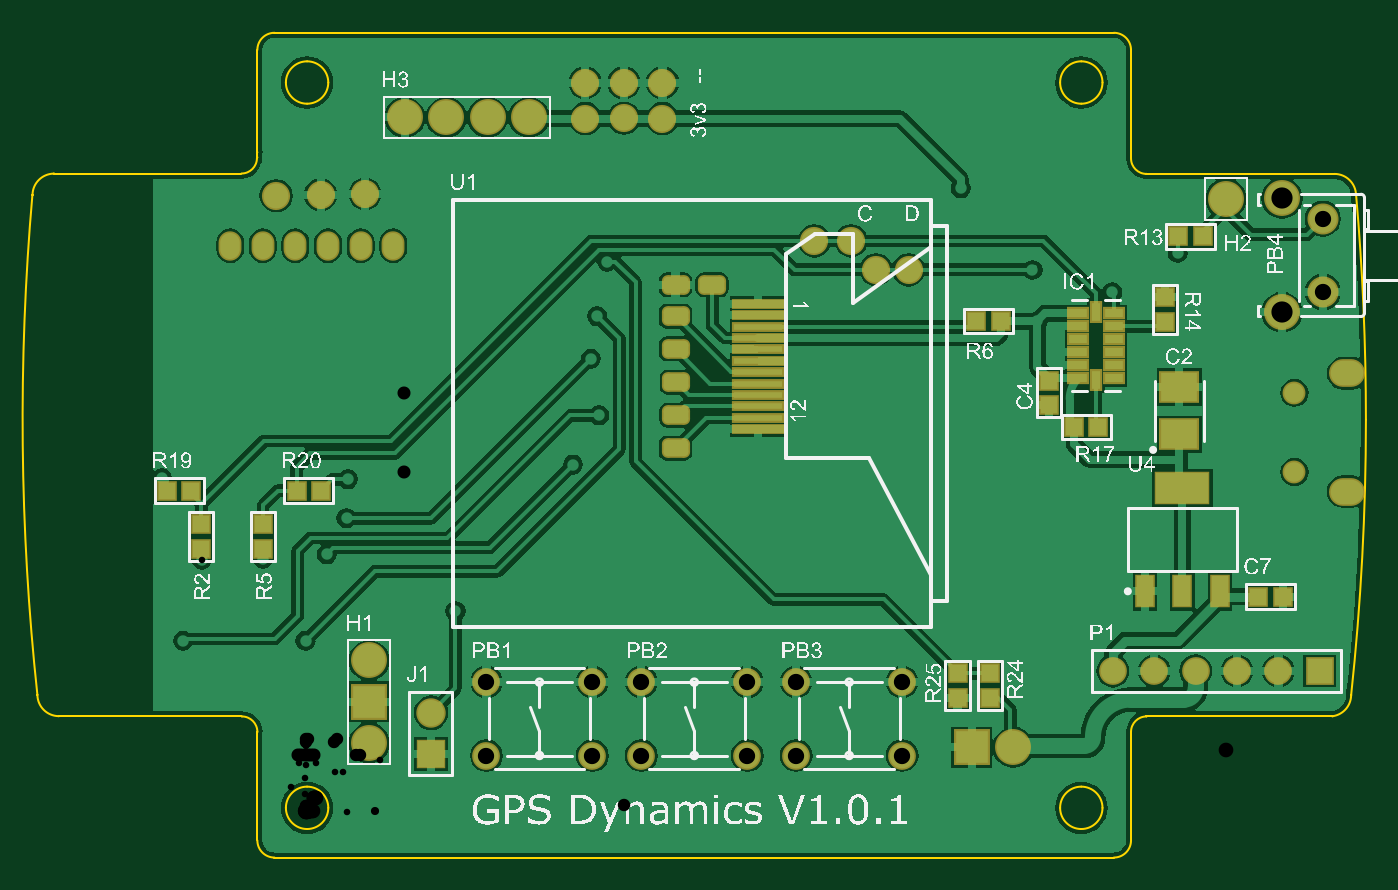
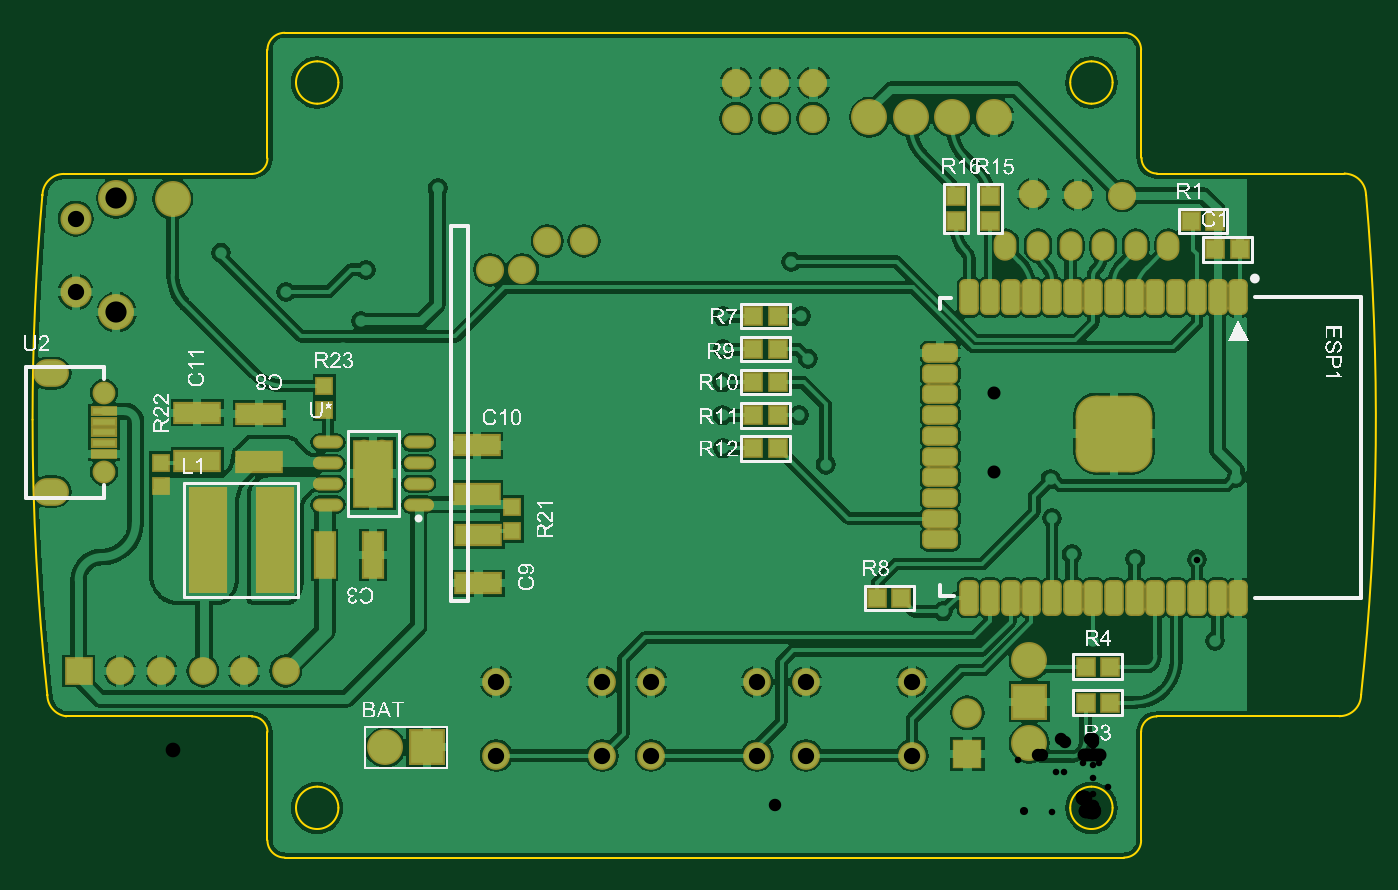
Circuit board: 9 layer files. Board 81.8 x 50.6 mm.
- drill: RacePCB-RoundHoles-Plated.TXT (1511 bytes)
- drill: RacePCB-SlotHoles-Plated.TXT (209 bytes)
- bottom_copper: RacePCB.GBL (81200 bytes)
- bottom_silk: RacePCB.GBO (177393 bytes)
- bottom_mask: RacePCB.GBS (5382 bytes)
- outline: RacePCB.GKO (3300 bytes)
- top_copper: RacePCB.GTL (58769 bytes)
- top_silk: RacePCB.GTO (215799 bytes)
- top_mask: RacePCB.GTS (3668 bytes)

=== drill: RacePCB-RoundHoles-Plated.TXT ===
M48
;Layer_Color=9474304
;FILE_FORMAT=4:4
METRIC,LZ
;TYPE=PLATED
T1F00S00C0.4000
T2F00S00C0.5000
T3F00S00C0.7620
T4F00S00C0.8000
T6F00S00C0.9000
T7F00S00C1.0000
T8F00S00C1.3000
%
T01
X00447Y00191
Y00202
Y00213
Y00224
X00436
Y00213
Y00202
Y00191
X00227Y00223
X00164Y00213
X00092Y00123
X0Y00105
X00013Y00158
X00025146Y0018
X00026Y00204
X-00026Y00155
X-00063754Y00154754
X-0008925Y0015325
X-00089Y0011075
X-00075Y00105
X-00088Y0020475
X-0003875Y0029725
X-00015Y002975
X0006325Y0029725
X00179Y00304
X00175Y00278
X0018025Y0024325
X0022725
X002275Y002635
X00227Y00284
Y00304
X00185Y003375
X00095Y0040625
X00402Y003825
X00446Y003325
X0045775Y0031575
X00449Y00301
X0046Y0028425
Y002765
X00495Y00319
X00535Y00343
T02
X0042575Y00249
T03
X-00018Y00378
X0000925Y003785
X000365Y00379
X0017175Y0042525
X001715Y0044725
X0019525
X00195375Y004255
X00219Y0042525
Y0044725
X0031225Y0035025
X0033475
X0035Y003325
X0037
T04
X0060675Y00208442
X0003375Y0034725
X0001375
X-0000625
X-0002625
X-0004625
X0005375
X0060675Y00257058
T06
X004953Y0008636
X005207
X005461
X005715
X005969
X006223
X004342Y000395
X004088
X00039Y00042
Y000674
Y000928
X00564642Y0037592
T07
X00077Y000353
Y000607
X00111023Y00079513
Y00034513
X00176023
X00206023
Y00079513
X00176023
X00271023
X00301023
Y00034513
X00271023
X00366023
Y00079513
X001371Y00426
X001117
X000863
X000609
X00624132Y00363876
Y00318876
T08
X00599132Y00306376
Y00376376
M30

=== drill: RacePCB-SlotHoles-Plated.TXT ===
M48
;Layer_Color=9474304
;FILE_FORMAT=4:4
METRIC,LZ
;TYPE=PLATED
T5F00S00C0.8000
%
G90
G05
T05
G00X00636763Y00196453
M15
G01X00641761
M16
G00X00636763Y00269047
M15
G01X00641761
M16
M17
M30

=== bottom_copper: RacePCB.GBL (81200 bytes, source omitted) ===
=== bottom_silk: RacePCB.GBO (177393 bytes, source omitted) ===
=== bottom_mask: RacePCB.GBS ===
G04 Layer_Color=16711935*
%FSLAX44Y44*%
%MOMM*%
G71*
G01*
G75*
%ADD51R,1.2032X1.2032*%
%ADD53R,1.2032X1.2032*%
%ADD59C,1.7272*%
%ADD60C,2.2032*%
%ADD61C,1.9032*%
%ADD62R,2.2032X2.2032*%
%ADD63O,1.4032X1.8032*%
%ADD64R,1.7032X1.7032*%
%ADD65C,1.7032*%
%ADD66R,2.2032X2.2032*%
%ADD67R,1.8032X1.8032*%
%ADD68C,1.8032*%
%ADD69O,2.2032X1.7032*%
%ADD70C,1.4031*%
G04:AMPARAMS|DCode=71|XSize=2.2032mm|YSize=1.2032mm|CornerRadius=0.3516mm|HoleSize=0mm|Usage=FLASHONLY|Rotation=0.000|XOffset=0mm|YOffset=0mm|HoleType=Round|Shape=RoundedRectangle|*
%AMROUNDEDRECTD71*
21,1,2.2032,0.5000,0,0,0.0*
21,1,1.5000,1.2032,0,0,0.0*
1,1,0.7032,0.7500,-0.2500*
1,1,0.7032,-0.7500,-0.2500*
1,1,0.7032,-0.7500,0.2500*
1,1,0.7032,0.7500,0.2500*
%
%ADD71ROUNDEDRECTD71*%
G04:AMPARAMS|DCode=72|XSize=2.2032mm|YSize=1.2032mm|CornerRadius=0.3516mm|HoleSize=0mm|Usage=FLASHONLY|Rotation=270.000|XOffset=0mm|YOffset=0mm|HoleType=Round|Shape=RoundedRectangle|*
%AMROUNDEDRECTD72*
21,1,2.2032,0.5000,0,0,270.0*
21,1,1.5000,1.2032,0,0,270.0*
1,1,0.7032,-0.2500,-0.7500*
1,1,0.7032,-0.2500,0.7500*
1,1,0.7032,0.2500,0.7500*
1,1,0.7032,0.2500,-0.7500*
%
%ADD72ROUNDEDRECTD72*%
G04:AMPARAMS|DCode=73|XSize=4.7032mm|YSize=4.7032mm|CornerRadius=1.2266mm|HoleSize=0mm|Usage=FLASHONLY|Rotation=270.000|XOffset=0mm|YOffset=0mm|HoleType=Round|Shape=RoundedRectangle|*
%AMROUNDEDRECTD73*
21,1,4.7032,2.2500,0,0,270.0*
21,1,2.2500,4.7032,0,0,270.0*
1,1,2.4532,-1.1250,-1.1250*
1,1,2.4532,-1.1250,1.1250*
1,1,2.4532,1.1250,1.1250*
1,1,2.4532,1.1250,-1.1250*
%
%ADD73ROUNDEDRECTD73*%
%ADD74R,1.1532X1.1532*%
%ADD75R,2.4032X6.5032*%
%ADD76R,2.9232X1.3632*%
%ADD77R,1.3632X2.9232*%
%ADD78O,1.8532X0.8032*%
%ADD79R,2.5032X4.2032*%
%ADD80R,1.6033X0.6032*%
%ADD81C,0.9032*%
D51*
X63250Y362500D02*
D03*
Y377500D02*
D03*
X84000Y362750D02*
D03*
Y377750D02*
D03*
D53*
X-10500Y67000D02*
D03*
X4500D02*
D03*
X-10500Y89000D02*
D03*
X4500D02*
D03*
X208400Y304000D02*
D03*
X193400D02*
D03*
X208400Y223000D02*
D03*
X193400D02*
D03*
X208400Y243250D02*
D03*
X193400D02*
D03*
X208400Y263500D02*
D03*
X193400D02*
D03*
X208400Y283750D02*
D03*
X193400D02*
D03*
X-75000Y362500D02*
D03*
X-60000D02*
D03*
X132500Y131000D02*
D03*
X117500D02*
D03*
X-75000Y345000D02*
D03*
X-90000D02*
D03*
D59*
X-18000Y378000D02*
D03*
X370000Y332500D02*
D03*
X334750Y350250D02*
D03*
X219000Y447250D02*
D03*
X195250D02*
D03*
X171500D02*
D03*
X219000Y425250D02*
D03*
X195375Y425500D02*
D03*
X171750Y425250D02*
D03*
X36500Y379000D02*
D03*
X9250Y378500D02*
D03*
X312250Y350250D02*
D03*
X350000Y332500D02*
D03*
D60*
X564642Y375920D02*
D03*
X599132Y376376D02*
D03*
Y306376D02*
D03*
X434200Y39500D02*
D03*
X39000Y42000D02*
D03*
Y92800D02*
D03*
X137100Y426000D02*
D03*
X111700D02*
D03*
X86300D02*
D03*
X60900D02*
D03*
D61*
X624132Y363876D02*
D03*
Y318876D02*
D03*
D62*
X408800Y39500D02*
D03*
D63*
X-6250Y347250D02*
D03*
X13750D02*
D03*
X33750D02*
D03*
X-26250D02*
D03*
X-46250D02*
D03*
X53750D02*
D03*
D64*
X622300Y86360D02*
D03*
D65*
X596900D02*
D03*
X571500D02*
D03*
X546100D02*
D03*
X520700D02*
D03*
X495300D02*
D03*
X206023Y79513D02*
D03*
X271023D02*
D03*
X206023Y34513D02*
D03*
X271023D02*
D03*
X111023Y79513D02*
D03*
X176023D02*
D03*
X111023Y34513D02*
D03*
X176023D02*
D03*
X301023Y79513D02*
D03*
X366023D02*
D03*
X301023Y34513D02*
D03*
X366023D02*
D03*
D66*
X39000Y67400D02*
D03*
D67*
X77000Y35300D02*
D03*
D68*
Y60700D02*
D03*
D69*
X639262Y269047D02*
D03*
Y196453D02*
D03*
D70*
X606750Y257058D02*
D03*
Y208442D02*
D03*
D71*
X93726Y179840D02*
D03*
Y167140D02*
D03*
Y192540D02*
D03*
Y205240D02*
D03*
Y217940D02*
D03*
Y230640D02*
D03*
Y243340D02*
D03*
Y256040D02*
D03*
Y268740D02*
D03*
Y281440D02*
D03*
D72*
X75946Y131310D02*
D03*
X63246D02*
D03*
X50546D02*
D03*
X37846D02*
D03*
X25146D02*
D03*
X12446D02*
D03*
X-254D02*
D03*
X-12954D02*
D03*
X-25654D02*
D03*
X-38354D02*
D03*
X-51054D02*
D03*
X-63754D02*
D03*
X-76454D02*
D03*
X-89154D02*
D03*
X12446Y315730D02*
D03*
X25146D02*
D03*
X37846D02*
D03*
X50546D02*
D03*
X63246D02*
D03*
X75946D02*
D03*
X-12954D02*
D03*
X-25654D02*
D03*
X-38354D02*
D03*
X-51054D02*
D03*
X-63754D02*
D03*
X-76454D02*
D03*
X-89154D02*
D03*
X-254D02*
D03*
D73*
X-12974Y232054D02*
D03*
D74*
X471500Y246750D02*
D03*
Y261250D02*
D03*
X571750Y199750D02*
D03*
Y214250D02*
D03*
X356500Y186750D02*
D03*
Y172250D02*
D03*
D75*
X543000Y166500D02*
D03*
X502000D02*
D03*
D76*
X511500Y214750D02*
D03*
Y244250D02*
D03*
X377000Y169750D02*
D03*
Y140250D02*
D03*
X378000Y195250D02*
D03*
Y224750D02*
D03*
X549500Y215250D02*
D03*
Y244750D02*
D03*
D77*
X471250Y157500D02*
D03*
X441750D02*
D03*
D78*
X413750Y188450D02*
D03*
Y201150D02*
D03*
Y213850D02*
D03*
Y226550D02*
D03*
X469250Y188450D02*
D03*
Y201150D02*
D03*
Y213850D02*
D03*
Y226550D02*
D03*
D79*
X441500Y207500D02*
D03*
D80*
X606750Y245750D02*
D03*
Y239250D02*
D03*
Y232750D02*
D03*
X606753Y226245D02*
D03*
X606740Y219740D02*
D03*
D81*
X436000Y191000D02*
D03*
X447000D02*
D03*
X436000Y202000D02*
D03*
X447000D02*
D03*
X436000Y213000D02*
D03*
X447000D02*
D03*
X436000Y224000D02*
D03*
X447000D02*
D03*
M02*

=== outline: RacePCB.GKO ===
G04 Layer_Color=16711935*
%FSLAX44Y44*%
%MOMM*%
G71*
G01*
G75*
%ADD83C,0.1000*%
%ADD84C,0.1000*%
D83*
X955Y-10598D02*
G03*
X13955Y2402I0J13000D01*
G01*
D02*
G03*
X955Y15402I-13000J0D01*
G01*
D02*
G03*
X-12045Y2402I0J-13000D01*
G01*
D02*
G03*
X955Y-10598I13000J0D01*
G01*
X475955Y434402D02*
G03*
X488955Y447402I0J13000D01*
G01*
D02*
G03*
X475955Y460402I-13000J0D01*
G01*
D02*
G03*
X462955Y447402I0J-13000D01*
G01*
D02*
G03*
X475955Y434402I13000J0D01*
G01*
Y-10598D02*
G03*
X488955Y2402I0J13000D01*
G01*
D02*
G03*
X475955Y15402I-13000J0D01*
G01*
D02*
G03*
X462955Y2402I0J-13000D01*
G01*
D02*
G03*
X475955Y-10598I13000J0D01*
G01*
X955Y434402D02*
G03*
X13955Y447402I0J13000D01*
G01*
D02*
G03*
X955Y460402I-13000J0D01*
G01*
D02*
G03*
X-12045Y447402I0J-13000D01*
G01*
D02*
G03*
X955Y434402I13000J0D01*
G01*
X-164503Y71719D02*
G03*
X-151440Y58655I13203J138D01*
G01*
X-164519Y71802D02*
G03*
X-164503Y71719I501J54D01*
G01*
X-167576Y378350D02*
G03*
X-164519Y71802I1573578J-137596D01*
G01*
X-167501Y378575D02*
G03*
X-167576Y378350I426J-268D01*
G01*
X-154566Y391501D02*
G03*
X-167501Y378575I266J-13201D01*
G01*
X-154300Y391577D02*
G03*
X-154566Y391501I0J-504D01*
G01*
X-39295Y391577D02*
G03*
X-29799Y401073I0J9496D01*
G01*
X-29549Y401508D02*
G03*
X-29799Y401073I254J-435D01*
G01*
X-29549Y404622D02*
G03*
X-29549Y404617I504J0D01*
G01*
X-19045Y477906D02*
G03*
X-29549Y467402I0J-10504D01*
G01*
X506459D02*
G03*
X495955Y477906I-10504J0D01*
G01*
X506459Y400823D02*
G03*
X515950Y391327I9496J0D01*
G01*
D02*
G03*
X515955Y391327I5J9496D01*
G01*
Y391327D02*
G03*
X515950Y391327I0J-504D01*
G01*
X644501Y378398D02*
G03*
X631300Y391327I-13201J-275D01*
G01*
X644576Y378174D02*
G03*
X644501Y378398I-502J-44D01*
G01*
X650581Y240578D02*
G03*
X644576Y378174I-1579583J0D01*
G01*
X641519Y71625D02*
G03*
X650581Y240578I-1570521J168953D01*
G01*
X641503Y71543D02*
G03*
X641519Y71625I-485J137D01*
G01*
X630372Y58641D02*
G03*
X641503Y71543I-2071J13040D01*
G01*
X630000Y58477D02*
G03*
X630372Y58641I0J504D01*
G01*
X515955Y58477D02*
G03*
X515950Y58477I0J-9496D01*
G01*
D02*
G03*
X506459Y48981I5J-9496D01*
G01*
X495955Y-28102D02*
G03*
X506459Y-17598I0J10504D01*
G01*
X-29549D02*
G03*
X-19045Y-28102I10504J0D01*
G01*
X-29549Y48981D02*
G03*
X-29549Y48986I-9496J0D01*
G01*
D02*
G03*
X-39045Y58477I-9496J-5D01*
G01*
X-39411Y58635D02*
G03*
X-39045Y58477I366J346D01*
G01*
X-151440Y58655D02*
G03*
X-151300Y58635I140J484D01*
G01*
X-164519Y71802D02*
Y71802D01*
X-167576Y378350D02*
X-167576D01*
X-167501Y378575D02*
X-167501D01*
X-154300Y391577D02*
X-39295D01*
X-29549Y401508D02*
Y404622D01*
Y404617D02*
Y404622D01*
X-29549Y404622D02*
Y467402D01*
X-19045Y477906D02*
X495955D01*
X506459Y467402D02*
X506459D01*
X506459Y400823D02*
Y467402D01*
X515950Y391327D02*
X515955D01*
Y391327D02*
X631300D01*
X644501Y378398D02*
X644501D01*
X644576Y378174D02*
X644576D01*
X641519Y71625D02*
Y71625D01*
X515955Y58477D02*
X630000D01*
X515955D02*
Y58477D01*
X506459Y48981D02*
X506459Y-17598D01*
X-19045Y-28102D02*
X495955D01*
X-29549Y-17598D02*
Y48981D01*
X-29549D01*
X-151300Y58635D02*
X-39411D01*
D84*
X-29549Y404622D02*
D03*
M02*

=== top_copper: RacePCB.GTL (58769 bytes, source omitted) ===
=== top_silk: RacePCB.GTO (215799 bytes, source omitted) ===
=== top_mask: RacePCB.GTS ===
G04 Layer_Color=8388736*
%FSLAX44Y44*%
%MOMM*%
G71*
G01*
G75*
G04:AMPARAMS|DCode=50|XSize=1.7272mm|YSize=1.2032mm|CornerRadius=0.3516mm|HoleSize=0mm|Usage=FLASHONLY|Rotation=180.000|XOffset=0mm|YOffset=0mm|HoleType=Round|Shape=RoundedRectangle|*
%AMROUNDEDRECTD50*
21,1,1.7272,0.5000,0,0,180.0*
21,1,1.0240,1.2032,0,0,180.0*
1,1,0.7032,-0.5120,0.2500*
1,1,0.7032,0.5120,0.2500*
1,1,0.7032,0.5120,-0.2500*
1,1,0.7032,-0.5120,-0.2500*
%
%ADD50ROUNDEDRECTD50*%
%ADD51R,1.2032X1.2032*%
%ADD52R,2.4532X2.0032*%
%ADD53R,1.2032X1.2032*%
%ADD54R,1.2032X2.0532*%
%ADD55R,3.4032X2.0532*%
%ADD56R,3.2032X0.6032*%
%ADD57R,1.3482X0.7532*%
%ADD58R,0.7532X1.3482*%
%ADD59C,1.7272*%
%ADD60C,2.2032*%
%ADD61C,1.9032*%
%ADD62R,2.2032X2.2032*%
%ADD63O,1.4032X1.8032*%
%ADD64R,1.7032X1.7032*%
%ADD65C,1.7032*%
%ADD66R,2.2032X2.2032*%
%ADD67R,1.8032X1.8032*%
%ADD68C,1.8032*%
%ADD69O,2.2032X1.7032*%
%ADD70C,1.4031*%
D50*
X249500Y323250D02*
D03*
X227000D02*
D03*
Y223000D02*
D03*
X227250Y243250D02*
D03*
X227500Y263500D02*
D03*
X227000Y284000D02*
D03*
Y304000D02*
D03*
D51*
X400000Y85000D02*
D03*
Y70000D02*
D03*
X420000Y85000D02*
D03*
Y70000D02*
D03*
X456000Y264500D02*
D03*
Y249500D02*
D03*
X527144Y315744D02*
D03*
Y300744D02*
D03*
X-26000Y161500D02*
D03*
Y176500D02*
D03*
X-64000Y161500D02*
D03*
Y176500D02*
D03*
D52*
X536000Y231500D02*
D03*
Y260500D02*
D03*
D53*
X535500Y353000D02*
D03*
X550500D02*
D03*
X599500Y132000D02*
D03*
X584500D02*
D03*
X486500Y236000D02*
D03*
X471500D02*
D03*
X411500Y301000D02*
D03*
X426500D02*
D03*
X9500Y197000D02*
D03*
X-5500D02*
D03*
X-85000D02*
D03*
X-70000D02*
D03*
D54*
X515000Y135250D02*
D03*
X538000D02*
D03*
X561000D02*
D03*
D55*
X538000Y198750D02*
D03*
D56*
X277718Y234696D02*
D03*
Y241694D02*
D03*
Y248691D02*
D03*
Y255702D02*
D03*
Y262700D02*
D03*
Y269697D02*
D03*
Y276695D02*
D03*
Y283693D02*
D03*
Y290690D02*
D03*
Y297701D02*
D03*
Y304698D02*
D03*
Y311696D02*
D03*
D57*
X474005Y305892D02*
D03*
Y297892D02*
D03*
Y289892D02*
D03*
Y281892D02*
D03*
Y273892D02*
D03*
Y265892D02*
D03*
X495955D02*
D03*
Y273892D02*
D03*
Y281892D02*
D03*
Y289892D02*
D03*
Y297892D02*
D03*
Y305892D02*
D03*
D58*
X484980Y264917D02*
D03*
Y306867D02*
D03*
D59*
X-18000Y378000D02*
D03*
X370000Y332500D02*
D03*
X334750Y350250D02*
D03*
X219000Y447250D02*
D03*
X195250D02*
D03*
X171500D02*
D03*
X219000Y425250D02*
D03*
X195375Y425500D02*
D03*
X171750Y425250D02*
D03*
X36500Y379000D02*
D03*
X9250Y378500D02*
D03*
X312250Y350250D02*
D03*
X350000Y332500D02*
D03*
D60*
X564642Y375920D02*
D03*
X599132Y376376D02*
D03*
Y306376D02*
D03*
X434200Y39500D02*
D03*
X39000Y42000D02*
D03*
Y92800D02*
D03*
X137100Y426000D02*
D03*
X111700D02*
D03*
X86300D02*
D03*
X60900D02*
D03*
D61*
X624132Y363876D02*
D03*
Y318876D02*
D03*
D62*
X408800Y39500D02*
D03*
D63*
X-6250Y347250D02*
D03*
X13750D02*
D03*
X33750D02*
D03*
X-26250D02*
D03*
X-46250D02*
D03*
X53750D02*
D03*
D64*
X622300Y86360D02*
D03*
D65*
X596900D02*
D03*
X571500D02*
D03*
X546100D02*
D03*
X520700D02*
D03*
X495300D02*
D03*
X206023Y79513D02*
D03*
X271023D02*
D03*
X206023Y34513D02*
D03*
X271023D02*
D03*
X111023Y79513D02*
D03*
X176023D02*
D03*
X111023Y34513D02*
D03*
X176023D02*
D03*
X301023Y79513D02*
D03*
X366023D02*
D03*
X301023Y34513D02*
D03*
X366023D02*
D03*
D66*
X39000Y67400D02*
D03*
D67*
X77000Y35300D02*
D03*
D68*
Y60700D02*
D03*
D69*
X639262Y269047D02*
D03*
Y196453D02*
D03*
D70*
X606750Y257058D02*
D03*
Y208442D02*
D03*
M02*

